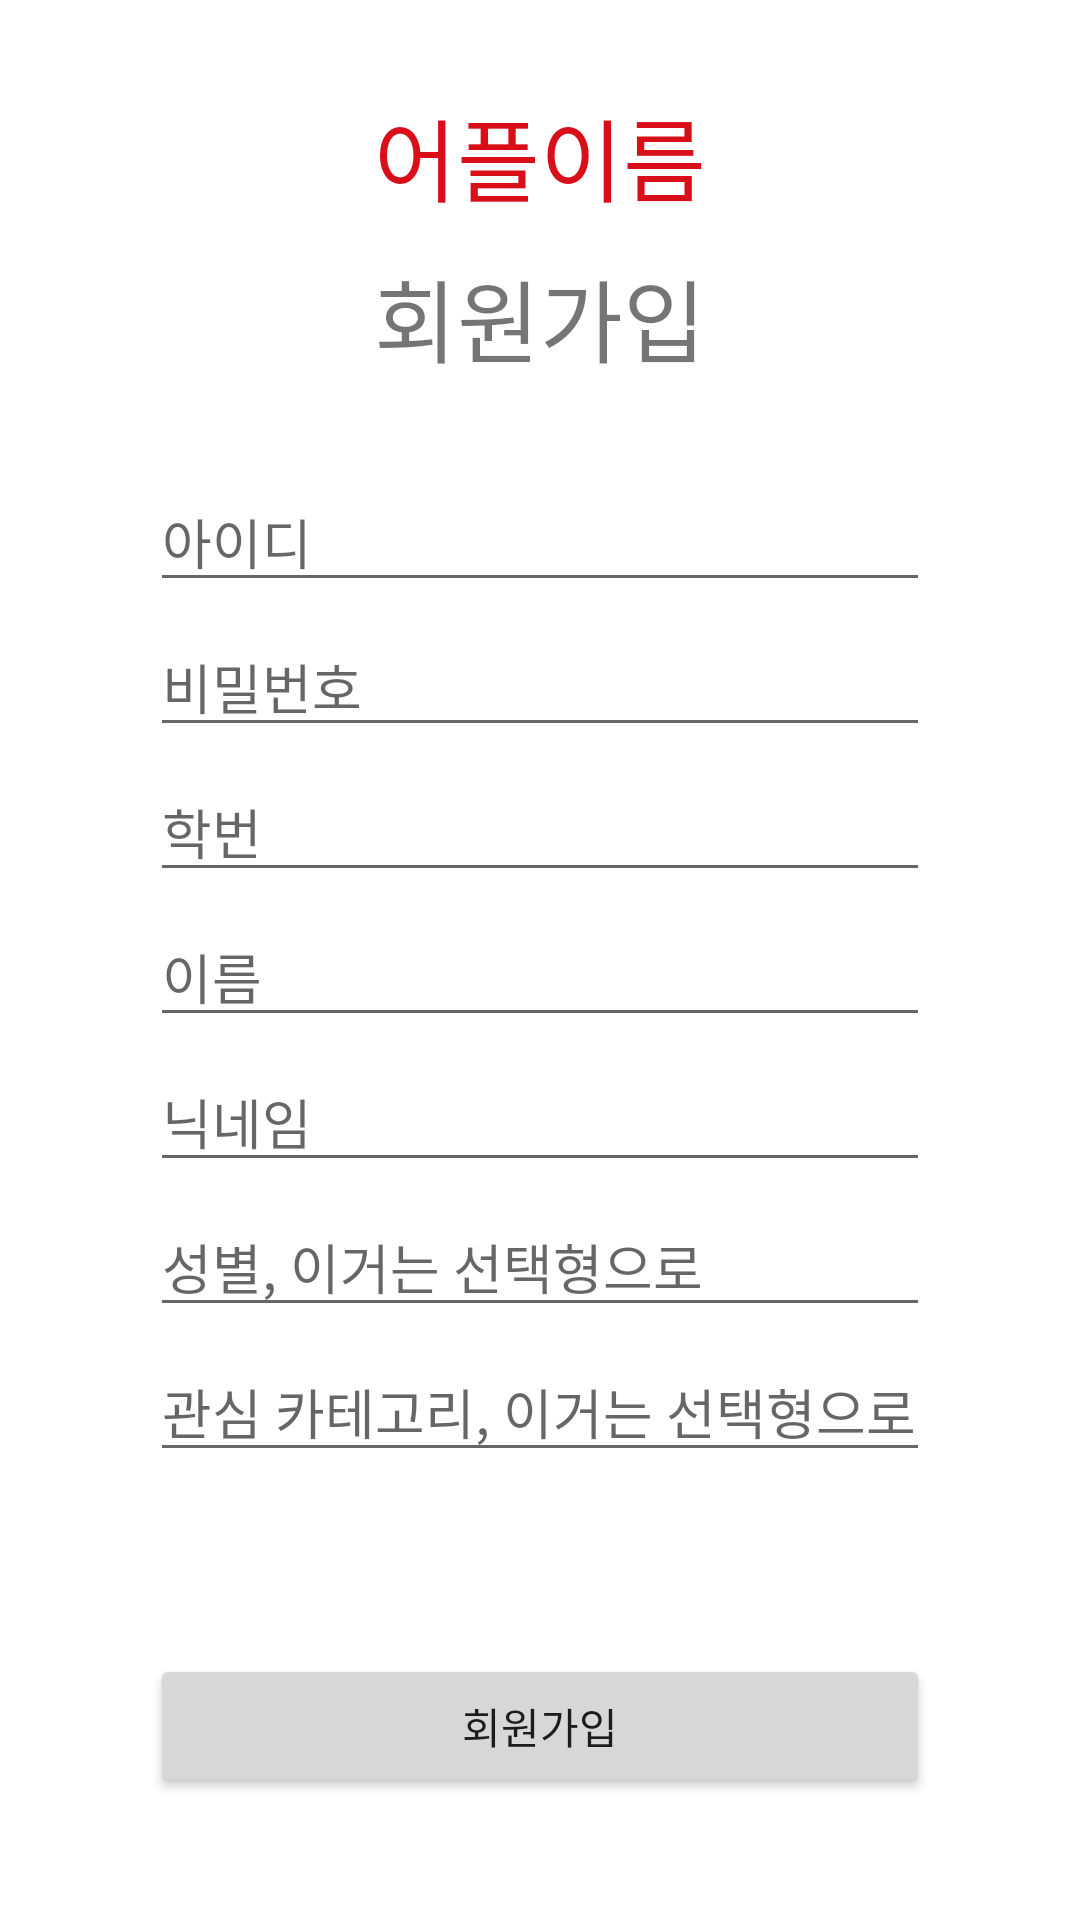

The Android layout XML behind this screen, and the referenced resources:
<!-- AndroidManifest.xml: application theme Theme.SWHackerton -->
<!-- res/layout/activity_signup.xml -->
<?xml version="1.0" encoding="utf-8"?>
<androidx.constraintlayout.widget.ConstraintLayout xmlns:android="http://schemas.android.com/apk/res/android"
    xmlns:app="http://schemas.android.com/apk/res-auto"
    android:layout_width="match_parent"
    android:layout_height="match_parent">


    <TextView
        android:id="@+id/logoTextView"
        android:layout_width="wrap_content"
        android:layout_height="wrap_content"
        android:layout_marginTop="30dp"
        android:text="@string/real_app_name"
        android:textColor="@color/logo_red"
        android:textSize="30sp"
        app:layout_constraintEnd_toEndOf="parent"
        app:layout_constraintStart_toStartOf="parent"
        app:layout_constraintTop_toTopOf="parent" />

    <TextView
        android:id="@+id/signUpTextView"
        android:layout_width="wrap_content"
        android:layout_height="wrap_content"
        android:layout_marginTop="10dp"
        android:text="@string/sign_up"
        android:textSize="30sp"
        app:layout_constraintEnd_toEndOf="parent"
        app:layout_constraintStart_toStartOf="parent"
        app:layout_constraintTop_toBottomOf="@id/logoTextView" />

    <EditText
        android:id="@+id/idEditText"
        android:layout_width="0dp"
        android:layout_height="wrap_content"
        android:layout_marginHorizontal="50dp"
        android:layout_marginTop="30dp"
        android:hint="아이디"
        app:layout_constraintEnd_toEndOf="parent"
        app:layout_constraintStart_toStartOf="parent"
        app:layout_constraintTop_toBottomOf="@id/signUpTextView" />

    <EditText
        android:id="@+id/passwordEditText"
        android:layout_width="0dp"
        android:layout_height="wrap_content"
        android:layout_marginHorizontal="50dp"
        android:layout_marginTop="5dp"
        android:hint="비밀번호"
        app:layout_constraintEnd_toEndOf="parent"
        app:layout_constraintStart_toStartOf="parent"
        app:layout_constraintTop_toBottomOf="@id/idEditText" />

    <EditText
        android:id="@+id/stuNumEditText"
        android:layout_width="0dp"
        android:layout_height="wrap_content"
        android:layout_marginHorizontal="50dp"
        android:layout_marginTop="5dp"
        android:hint="학번"
        app:layout_constraintEnd_toEndOf="parent"
        app:layout_constraintStart_toStartOf="parent"
        app:layout_constraintTop_toBottomOf="@id/passwordEditText" />

    <EditText
        android:id="@+id/nameEditText"
        android:layout_width="0dp"
        android:layout_height="wrap_content"
        android:layout_marginHorizontal="50dp"
        android:layout_marginTop="5dp"
        android:hint="이름"
        app:layout_constraintEnd_toEndOf="parent"
        app:layout_constraintStart_toStartOf="parent"
        app:layout_constraintTop_toBottomOf="@id/stuNumEditText" />

    <EditText
        android:id="@+id/nickNameEditText"
        android:layout_width="0dp"
        android:layout_height="wrap_content"
        android:layout_marginHorizontal="50dp"
        android:layout_marginTop="5dp"
        android:hint="닉네임"
        app:layout_constraintEnd_toEndOf="parent"
        app:layout_constraintStart_toStartOf="parent"
        app:layout_constraintTop_toBottomOf="@id/nameEditText" />

    <EditText
        android:id="@+id/sexEditText"
        android:layout_width="0dp"
        android:layout_height="wrap_content"
        android:layout_marginHorizontal="50dp"
        android:layout_marginTop="5dp"
        android:hint="성별, 이거는 선택형으로"
        app:layout_constraintEnd_toEndOf="parent"
        app:layout_constraintStart_toStartOf="parent"
        app:layout_constraintTop_toBottomOf="@id/nickNameEditText" />

    <EditText
        android:id="@+id/categoryEditText"
        android:layout_width="0dp"
        android:layout_height="wrap_content"
        android:layout_marginHorizontal="50dp"
        android:layout_marginTop="5dp"
        android:hint="관심 카테고리, 이거는 선택형으로"
        app:layout_constraintEnd_toEndOf="parent"
        app:layout_constraintStart_toStartOf="parent"
        app:layout_constraintTop_toBottomOf="@id/sexEditText" />

    <androidx.appcompat.widget.AppCompatButton
        android:id="@+id/signUpButton"
        android:layout_width="0dp"
        android:layout_height="wrap_content"
        android:layout_marginHorizontal="50dp"
        android:layout_marginTop="20dp"
        android:text="@string/sign_up"
        app:layout_constraintBottom_toBottomOf="parent"
        app:layout_constraintEnd_toEndOf="parent"
        app:layout_constraintStart_toStartOf="parent"
        app:layout_constraintTop_toBottomOf="@id/categoryEditText" />

</androidx.constraintlayout.widget.ConstraintLayout>
<!-- resources referenced by this layout -->
<resources>
  <color name="logo_red">#D80E19</color>
  <string name="real_app_name">어플이름</string>
  <string name="sign_up">회원가입</string>
  <style name="Theme.SWHackerton" parent="Theme.MaterialComponents.DayNight.DarkActionBar">
          
          <item name="colorPrimary">@color/purple_500</item>
          <item name="colorPrimaryVariant">@color/purple_700</item>
          <item name="colorOnPrimary">@color/white</item>
          
          <item name="colorSecondary">@color/teal_200</item>
          <item name="colorSecondaryVariant">@color/teal_700</item>
          <item name="colorOnSecondary">@color/black</item>
          
          <item name="android:statusBarColor" tools:targetApi="l">?attr/colorPrimaryVariant</item>
          
      </style>
  <color name="purple_500">#FF6200EE</color>
  <color name="purple_700">#FF3700B3</color>
  <color name="white">#FFFFFFFF</color>
  <color name="teal_200">#FF03DAC5</color>
  <color name="teal_700">#FF018786</color>
  <color name="black">#FF000000</color>
</resources>
